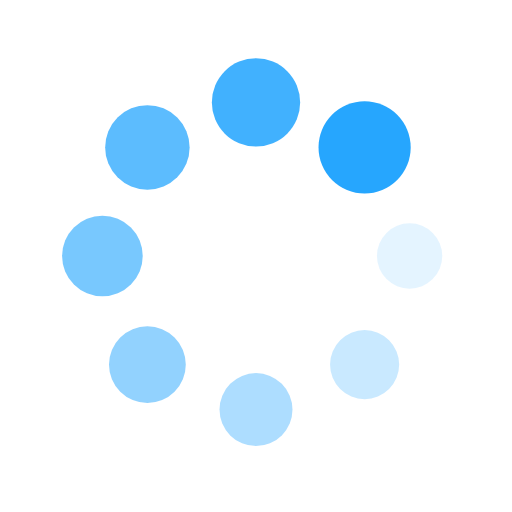
t = 0.00 s
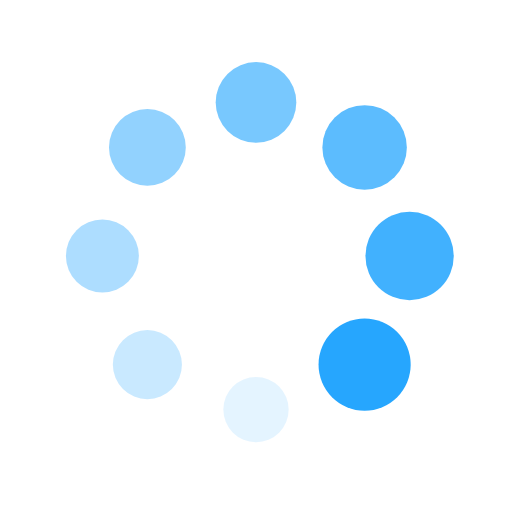
t = 0.25 s
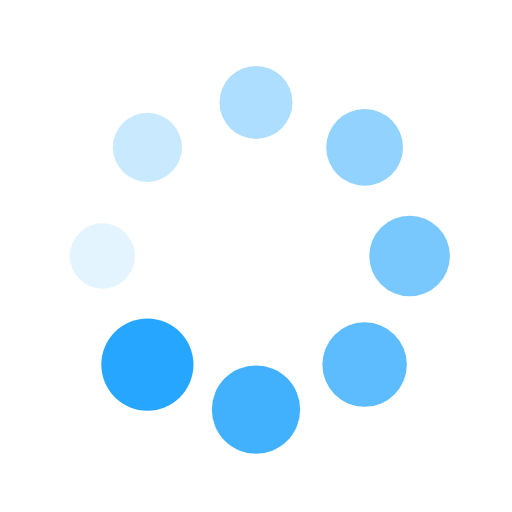
t = 0.50 s
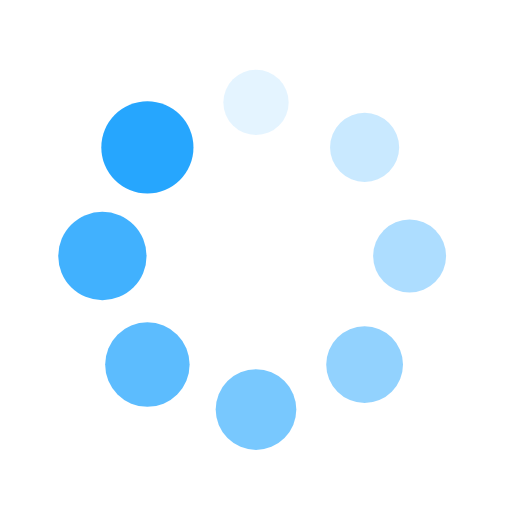
t = 0.75 s

The animated SVG that drew these frames (rendered in a browser with its animation timeline set to each time). Animation: 16 SMIL elements (animate=8,animateTransform=8); one cycle of 1.00 s, repeats indefinitely.

<?xml version="1.0" encoding="utf-8"?>
<svg xmlns="http://www.w3.org/2000/svg" xmlns:xlink="http://www.w3.org/1999/xlink" style="margin: auto; background: none; display: block; shape-rendering: auto;" width="200px" height="200px" viewBox="0 0 100 100" preserveAspectRatio="xMidYMid">
<g transform="translate(80,50)">
<g transform="rotate(0)">
<circle cx="0" cy="0" r="6" fill="#26a6fe" fill-opacity="1">
  <animateTransform attributeName="transform" type="scale" begin="-0.875s" values="1.5 1.5;1 1" keyTimes="0;1" dur="1s" repeatCount="indefinite"></animateTransform>
  <animate attributeName="fill-opacity" keyTimes="0;1" dur="1s" repeatCount="indefinite" values="1;0" begin="-0.875s"></animate>
</circle>
</g>
</g><g transform="translate(71.21320343559643,71.21320343559643)">
<g transform="rotate(45)">
<circle cx="0" cy="0" r="6" fill="#26a6fe" fill-opacity="0.875">
  <animateTransform attributeName="transform" type="scale" begin="-0.75s" values="1.5 1.5;1 1" keyTimes="0;1" dur="1s" repeatCount="indefinite"></animateTransform>
  <animate attributeName="fill-opacity" keyTimes="0;1" dur="1s" repeatCount="indefinite" values="1;0" begin="-0.75s"></animate>
</circle>
</g>
</g><g transform="translate(50,80)">
<g transform="rotate(90)">
<circle cx="0" cy="0" r="6" fill="#26a6fe" fill-opacity="0.75">
  <animateTransform attributeName="transform" type="scale" begin="-0.625s" values="1.5 1.5;1 1" keyTimes="0;1" dur="1s" repeatCount="indefinite"></animateTransform>
  <animate attributeName="fill-opacity" keyTimes="0;1" dur="1s" repeatCount="indefinite" values="1;0" begin="-0.625s"></animate>
</circle>
</g>
</g><g transform="translate(28.786796564403577,71.21320343559643)">
<g transform="rotate(135)">
<circle cx="0" cy="0" r="6" fill="#26a6fe" fill-opacity="0.625">
  <animateTransform attributeName="transform" type="scale" begin="-0.5s" values="1.5 1.5;1 1" keyTimes="0;1" dur="1s" repeatCount="indefinite"></animateTransform>
  <animate attributeName="fill-opacity" keyTimes="0;1" dur="1s" repeatCount="indefinite" values="1;0" begin="-0.5s"></animate>
</circle>
</g>
</g><g transform="translate(20,50.00000000000001)">
<g transform="rotate(180)">
<circle cx="0" cy="0" r="6" fill="#26a6fe" fill-opacity="0.5">
  <animateTransform attributeName="transform" type="scale" begin="-0.375s" values="1.5 1.5;1 1" keyTimes="0;1" dur="1s" repeatCount="indefinite"></animateTransform>
  <animate attributeName="fill-opacity" keyTimes="0;1" dur="1s" repeatCount="indefinite" values="1;0" begin="-0.375s"></animate>
</circle>
</g>
</g><g transform="translate(28.78679656440357,28.786796564403577)">
<g transform="rotate(225)">
<circle cx="0" cy="0" r="6" fill="#26a6fe" fill-opacity="0.375">
  <animateTransform attributeName="transform" type="scale" begin="-0.25s" values="1.5 1.5;1 1" keyTimes="0;1" dur="1s" repeatCount="indefinite"></animateTransform>
  <animate attributeName="fill-opacity" keyTimes="0;1" dur="1s" repeatCount="indefinite" values="1;0" begin="-0.25s"></animate>
</circle>
</g>
</g><g transform="translate(49.99999999999999,20)">
<g transform="rotate(270)">
<circle cx="0" cy="0" r="6" fill="#26a6fe" fill-opacity="0.25">
  <animateTransform attributeName="transform" type="scale" begin="-0.125s" values="1.5 1.5;1 1" keyTimes="0;1" dur="1s" repeatCount="indefinite"></animateTransform>
  <animate attributeName="fill-opacity" keyTimes="0;1" dur="1s" repeatCount="indefinite" values="1;0" begin="-0.125s"></animate>
</circle>
</g>
</g><g transform="translate(71.21320343559643,28.78679656440357)">
<g transform="rotate(315)">
<circle cx="0" cy="0" r="6" fill="#26a6fe" fill-opacity="0.125">
  <animateTransform attributeName="transform" type="scale" begin="0s" values="1.5 1.5;1 1" keyTimes="0;1" dur="1s" repeatCount="indefinite"></animateTransform>
  <animate attributeName="fill-opacity" keyTimes="0;1" dur="1s" repeatCount="indefinite" values="1;0" begin="0s"></animate>
</circle>
</g>
</g>
<!-- [ldio] generated by https://loading.io/ --></svg>